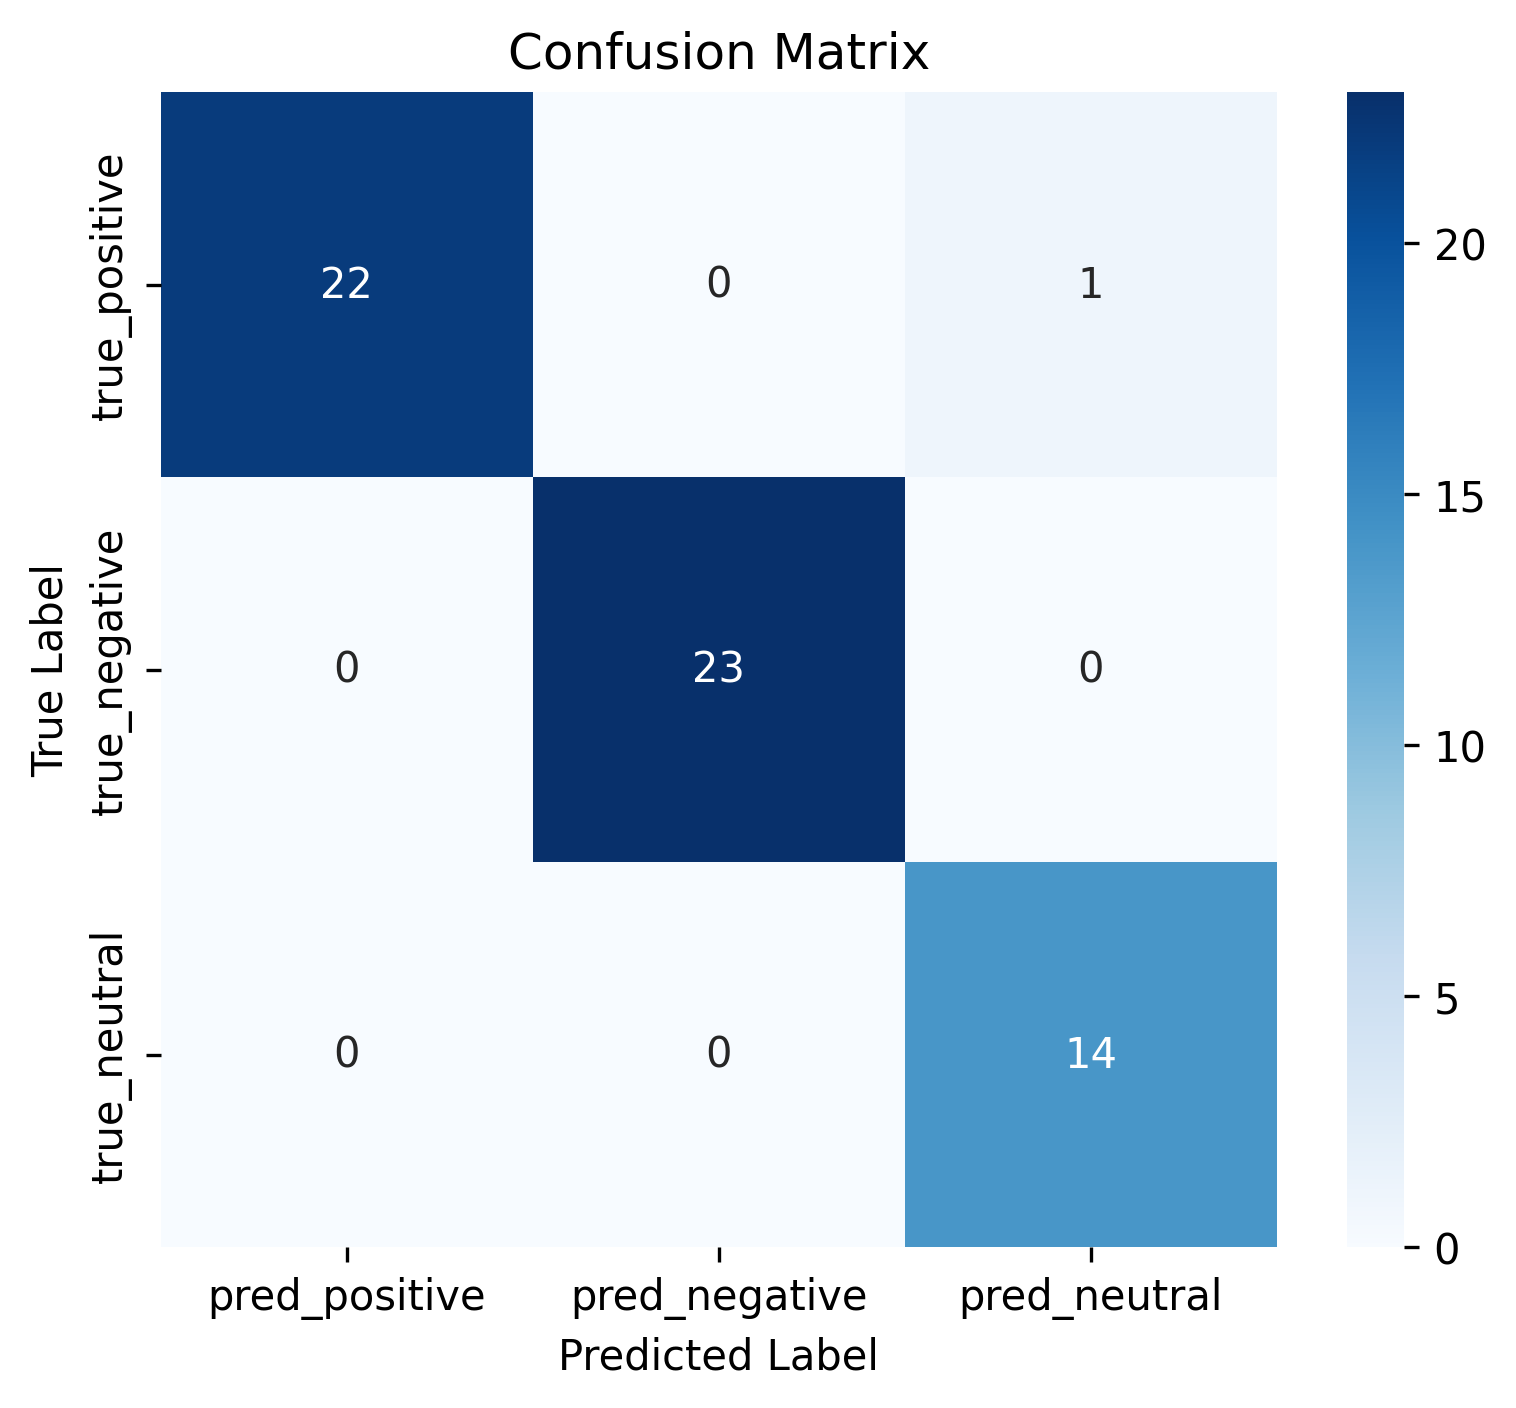

Source data for this figure (header and first rows):
pred_positive, pred_negative, pred_neutral
22, 0, 1
0, 23, 0
0, 0, 14
